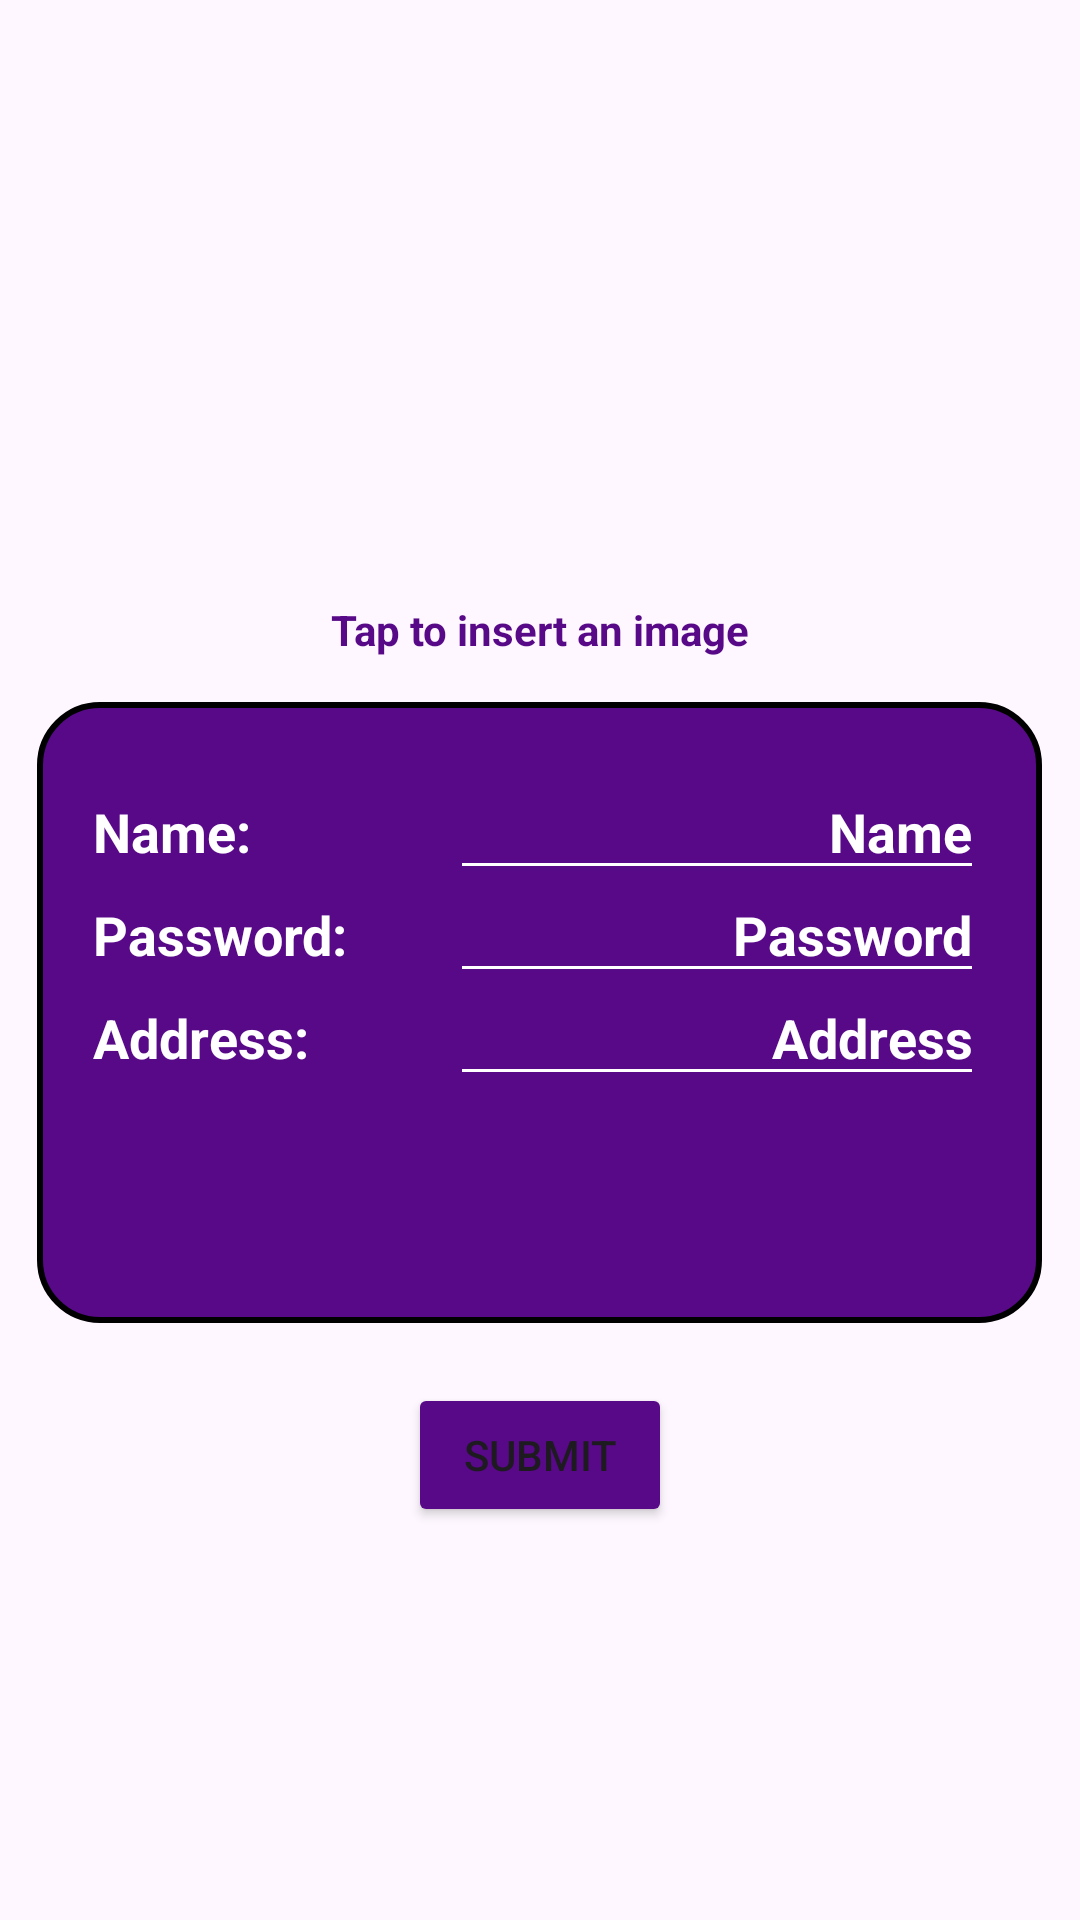

Produce the Android XML layout that renders to this screen, including the resource entries it uses.
<!-- AndroidManifest.xml: application theme Theme.Unsocial -->
<!-- res/layout/activity_edit_profile.xml -->
<?xml version="1.0" encoding="utf-8"?>
<ScrollView xmlns:android="http://schemas.android.com/apk/res/android"
    xmlns:app="http://schemas.android.com/apk/res-auto"
    xmlns:tools="http://schemas.android.com/tools"
    android:id="@+id/main"
    android:layout_width="match_parent"
    android:layout_height="match_parent"
    tools:context=".Edit_Profile">

    <RelativeLayout
        android:layout_width="wrap_content"
        android:layout_height="wrap_content">


        <ImageView
            android:id="@+id/Profile_Pic"
            android:layout_width="169dp"
            android:layout_height="175dp"
            android:layout_centerHorizontal="true"
            android:layout_marginTop="16dp"
            android:clickable="true"
            android:focusable="true"
            android:src="@drawable/baseline_person_24">

        </ImageView>

        <TextView
            android:id="@+id/titleName"
            android:layout_width="213dp"
            android:layout_height="38dp"
            android:layout_below="@+id/Profile_Pic"
            android:layout_centerHorizontal="true"
            android:layout_marginStart="-142dp"
            android:layout_marginTop="0dp"
            android:layout_marginEnd="-241dp"
            android:layout_toStartOf="@id/Profile_Pic"
            android:layout_toEndOf="@id/Profile_Pic"
            android:gravity="center"
            android:text="Tap to insert an image"
            android:textColor="@color/purple"
            android:textStyle="bold" />


        <LinearLayout
            android:id="@+id/linear_layout"
            android:layout_width="wrap_content"
            android:layout_height="207dp"
            android:layout_below="@+id/titleName"
            android:layout_alignParentStart="true"
            android:layout_alignParentEnd="true"
            android:layout_centerHorizontal="true"
            android:layout_marginStart="12dp"
            android:layout_marginTop="5dp"
            android:layout_marginEnd="13dp"
            android:background="@drawable/background"
            android:orientation="vertical"
            android:padding="10dp">


            <LinearLayout
                android:layout_width="match_parent"
                android:layout_height="match_parent"
                android:orientation="horizontal">

            </LinearLayout>

        </LinearLayout>


        <LinearLayout
            android:layout_width="wrap_content"
            android:layout_height="232dp"
            android:layout_below="@+id/titleName"
            android:layout_alignStart="@+id/linear_layout"
            android:layout_alignEnd="@+id/linear_layout"
            android:layout_alignBottom="@+id/linear_layout"
            android:layout_marginStart="11dp"
            android:layout_marginLeft="10dp"
            android:layout_marginTop="18dp"
            android:layout_marginEnd="15dp"
            android:layout_marginRight="10dp"
            android:layout_marginBottom="9dp"
            android:orientation="vertical"
            android:padding="8dp">

            <LinearLayout
                android:layout_width="match_parent"
                android:layout_height="wrap_content"
                android:orientation="horizontal"
                android:paddingTop="10dp">

                <TextView
                    android:id="@+id/name"
                    android:layout_width="wrap_content"
                    android:layout_height="wrap_content"
                    android:layout_weight="1"
                    android:text="Name:"
                    android:textColor="@color/white"
                    android:textSize="18dp"
                    android:textStyle="bold">

                </TextView>

                <EditText
                    android:id="@+id/user_name"
                    android:layout_width="170dp"
                    android:layout_height="wrap_content"
                    android:background="@drawable/edit_text_background"
                    android:hint="Name"
                    android:inputType="textEmailAddress"
                    android:singleLine="true"
                    android:textAlignment="textEnd"
                    android:textColor="@color/white"
                    android:textColorHint="@color/white"
                    android:textSize="18dp"
                    android:textStyle="bold" />

            </LinearLayout>

            <LinearLayout
                android:layout_width="match_parent"
                android:layout_height="wrap_content"
                android:orientation="horizontal"
                android:paddingTop="10dp">

                <TextView
                    android:id="@+id/password"
                    android:layout_width="wrap_content"
                    android:layout_height="wrap_content"
                    android:layout_weight="1"
                    android:text="Password:"
                    android:textColor="@color/white"
                    android:textSize="18dp"
                    android:textStyle="bold">

                </TextView>

                <EditText
                    android:id="@+id/user_password"
                    android:layout_width="170dp"
                    android:layout_height="wrap_content"
                    android:hint="Password"
                    android:inputType="textEmailAddress"
                    android:singleLine="true"
                    android:textStyle="bold"
                    android:textSize="18dp"
                    android:textColor="@color/white"
                    android:textColorHint="@color/white"
                    android:textAlignment="textEnd"
                    android:background="@drawable/edit_text_background"
                    />

            </LinearLayout>

            <LinearLayout
                android:layout_width="match_parent"
                android:layout_height="wrap_content"
                android:orientation="horizontal"
                android:paddingTop="10dp">

                <TextView
                    android:id="@+id/address"
                    android:layout_width="10dp"
                    android:layout_height="wrap_content"
                    android:layout_weight="1"
                    android:text="Address:"
                    android:textColor="@color/white"
                    android:textSize="18dp"
                    android:textStyle="bold">

                </TextView>

                <EditText
                    android:id="@+id/user_address"
                    android:layout_width="170dp"
                    android:layout_height="wrap_content"
                    android:hint="Address"
                    android:inputType="textEmailAddress"
                    android:singleLine="true"
                    android:textStyle="bold"
                    android:textSize="18dp"
                    android:textColor="@color/white"
                    android:textColorHint="@color/white"
                    android:textAlignment="textEnd"
                    android:background="@drawable/edit_text_background"
                    />

            </LinearLayout>


        </LinearLayout>


        <RelativeLayout
            android:layout_width="match_parent"
            android:layout_height="wrap_content"
            android:layout_below="@+id/linear_layout">

            

            
            <Button
                android:id="@+id/submitProfileButton"
                android:layout_width="wrap_content"
                android:layout_height="wrap_content"
                android:layout_centerHorizontal="true"
                android:layout_marginTop="20dp"
                android:backgroundTint="@color/purple"
                android:text="Submit"></Button>

        </RelativeLayout>

    </RelativeLayout>


</ScrollView>
<!-- resources referenced by this layout -->
<resources>
  <color name="purple">#570987</color>
  <color name="white">#FFFFFFFF</color>
  <!-- drawable background (drawable) -->
  <?xml version="1.0" encoding="utf-8"?>
  <selector xmlns:android="http://schemas.android.com/apk/res/android">
      <item>
          <shape android:shape="rectangle">
  
              <solid
                  android:color="@color/purple">
  
              </solid>
  
              <corners android:radius="20dp"
                  >
  
              </corners>
  
              <stroke android:width="2dp"
                  android:color="@color/black"
                  >
  
              </stroke>
          </shape>
      </item>
  </selector>
  <!-- drawable edit_text_background (drawable) -->
  <?xml version="1.0" encoding="utf-8"?>
  <layer-list xmlns:android="http://schemas.android.com/apk/res/android">
      
      <item android:drawable="@android:color/transparent" />
  
      
      <item android:bottom="-22dp" android:left="-2dp" android:right="-2dp">
          <shape android:shape="line">
              <solid android:color="@android:color/transparent" />
              <stroke
                  android:width="1dp"
                  android:color="@color/white" />
          </shape>
      </item>
  </layer-list>
  <style name="Theme.Unsocial" parent="Base.Theme.Unsocial" />
  <color name="black">#FF000000</color>
  <style name="Base.Theme.Unsocial" parent="Theme.Material3.DayNight.NoActionBar">
          
          
      </style>
</resources>
